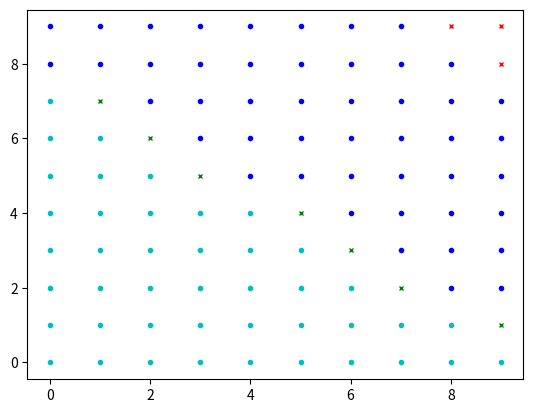

Python code for this plot:
import numpy as np
import matplotlib.pyplot as plt


class ThresholdFunction:

    DomainDimension = 0
    DomainRings = None
    ImageDimension = None
    LinFormCoeff = []
    Borders = []

    MaxLinForm = 0
    MinLinForm = 0
    __F = None
    Grid = None

    def __init__(self, dimension_im, rings_dim=None, coefficients=None, borders=None, cube=None):
        if cube is None:
            self.DomainRings = np.asarray(rings_dim)
        else:
            self.DomainRings = np.asarray([cube[0]] * cube[1])
        self.ImageDimension = dimension_im
        self.DomainDimension = np.prod(self.DomainRings)

        if coefficients is None:
            self.LinFormCoeff = np.random.randint(-10000, 10000, len(self.DomainRings))
        else:
            self.LinFormCoeff = np.asarray(coefficients)

        self.MaxLinForm = np.dot(self.DomainRings - 1, np.where(self.LinFormCoeff < 0, 0, self.LinFormCoeff))
        self.MinLinForm = np.dot(self.DomainRings - 1, np.where(self.LinFormCoeff > 0, 0, self.LinFormCoeff))

        if borders is None:
            self.Borders = np.random.randint(self.MinLinForm, self.MaxLinForm + 1, self.ImageDimension - 1)
        else:
            self.Borders = np.asarray(borders)
        self.Borders = np.sort(self.Borders)

        self.Grid = np.indices(self.DomainRings).reshape((len(self.DomainRings), -1)).T
        self.__F = self.get_value(self.Grid).reshape(self.DomainRings)

    def show_options(self):
        print("LinFormCoeff = ", self.LinFormCoeff)
        print("DomainRings = ", self.DomainRings)
        print("DomainDimension = ", self.DomainDimension)
        print("MaxLinForm = ", self.MaxLinForm)
        print("MinLinForm = ", self.MinLinForm)
        print("Borders = ", self.Borders)
        print("ImageDimension = ", self.ImageDimension)
        print("F = \n", self.__F)

    def normalization(self):
        eps = np.max(np.abs(self.LinFormCoeff))
        self.LinFormCoeff = 1.*self.LinFormCoeff / eps
        self.Borders = 1.*self.Borders / eps
        self.MaxLinForm /= eps
        self.MinLinForm /= eps

    def get_value(self, x):
        # На вход: набор векторов, на выходе: набор значений фунцкции в кольце
        scalar = np.dot(x, self.LinFormCoeff)
        R = np.zeros(scalar.shape)
        for i, border in enumerate(self.Borders):
            R[scalar >= border] = i + 1
        return R

    def calculate_increase_coeff(self, i):
        sum = 0
        k = self.DomainRings[i]
        tempGrid = self.Grid.copy()
        for l in range(0, k-2 + 1):
            tempGrid[:, i] = l
            R = self.__F[tuple(zip(*tempGrid))]
            for e in range(l+1, k-1 + 1):
                tempGrid[:, i] = e
                sum += self.__F[tuple(zip(*tempGrid))] - R
        return np.sum(sum)/k

    def increase_coeff(self, i):
        sum = 0
        k = self.DomainRings[i]
        tempGrid = self.Grid.copy()
        for e in range(0, k-1 + 1):
            tempGrid[:, i] = e
            sum += (2*e + 1 - k) * self.__F[tuple(zip(*tempGrid))]
        return np.sum(sum)/k

    def geometric_algoritm(self):
        pass

    def check(self):
        l = list(map(lambda i: self.calculate_increase_coeff(i), range(len(self.DomainRings))))
        F = list(map(lambda i: self.Grid[self.get_value(self.Grid) == i], range(self.ImageDimension)))
        F = [F[i] for i in range(len(F)) if len(F[i]) != 0]
        maxF=[]
        minF=[]
        argMax=[]
        argMin=[]
        for i in range(0, len(F)):
            maxF.append(np.max(np.dot(F[i], l)))
            argMax.append(np.argmax(np.dot(F[i], l)))
            minF.append(np.min(np.dot(F[i], l)))
            argMin.append(np.argmin(np.dot(F[i], l)))
        for i in range(1,len(F)-1):
            if minF[i+1] <= maxF[i]:
                # print("maxF[", i, "] =", maxF[i], ">=", minF[i+1], "= minF[", i+1, "]")
                # print(argMax)
                # print(argMin)
                return False
        return True

    @staticmethod
    def correction(self, l, u, v):
        l = l - u + v
        return l

    def draw(self):
        colors = "rbgcmykw"
        markers = "xo"
        F = list(map(lambda i: self.Grid[self.get_value(self.Grid) == i], range(self.ImageDimension)))
        F = [F[i] for i in range(len(F)) if len(F[i]) != 0]
        for i in range(0,len(F)):
            plt.plot(F[i][:, 0], F[i][:, 1], markers[i % 2], color=colors[i % len(F)], markersize=3)

        for border in self.Borders:
            X,Y = self.line(border,self.LinFormCoeff)
            # plt.plot(X,Y, linewidth=1, color='black')

        l = list(map(lambda i: t1.calculate_increase_coeff(i), range(len(t1.DomainRings))))
        for i in range(0,len(F)):
            X, Y = self.line(np.max(F[i]), l)
            print(X,Y)
            plt.plot(X, Y, linewidth=1, color='red')

        plt.show()

    def line(self, b, a):
        # a1x1+a2x2+b=0   =>  x1 = (b+a2x2)/-a1  x2 = (b+a1x1)/-a2
        X = []
        Y = []
        print("b = ",b)
        b *= -1
        a1,a2 = a
        if 0 <= b/-a1 <= self.DomainRings[0]:
            X.append(b/-a1)
            Y.append(0)
        if 0 <= b/-a2 <= self.DomainRings[1]:
            X.append(0)
            Y.append(b/-a2)
        if 0 <= (b + a2 * self.DomainRings[1]) / -a1 <= self.DomainRings[0]:
            X.append((b + a2 * self.DomainRings[1]) / -a1)
            Y.append(self.DomainRings[1])
        if 0 <= (b + a1 * self.DomainRings[0]) / -a2 <= self.DomainRings[1]:
            X.append(self.DomainRings[0])
            Y.append((b + a1 * self.DomainRings[0]) / -a2)

        return X, Y

t1 = ThresholdFunction(5, cube=(5, 2))
while (t1.check() == True):
    t1 = ThresholdFunction(4, cube=(10, 2))
    # t1 = ThresholdFunction(5, cube=(5, 5), coefficients=(1, -25, 14, -43, 43), borders=(-164, -69, 53, 110))
    # t1 = ThresholdFunction(np.random.randint(2, 100),np.random.randint(2, 10, np.random.randint(1, 5)) )

print(t1.show_options())
print(list(map(lambda i: t1.calculate_increase_coeff(i), range(len(t1.DomainRings)))))
t1.draw()
# t1.line(0)
    # answer = t1.get_value(t1.Grid).reshape(t1.DomainDimension)
    # a = [(0, 0, 1, 0), (0, 0, 0, 1)]
    # print("d", answer[tuple(zip(*a))])
    # print(t1.Grid[8])
    # t1.normalization()
    # t1.show_options()

